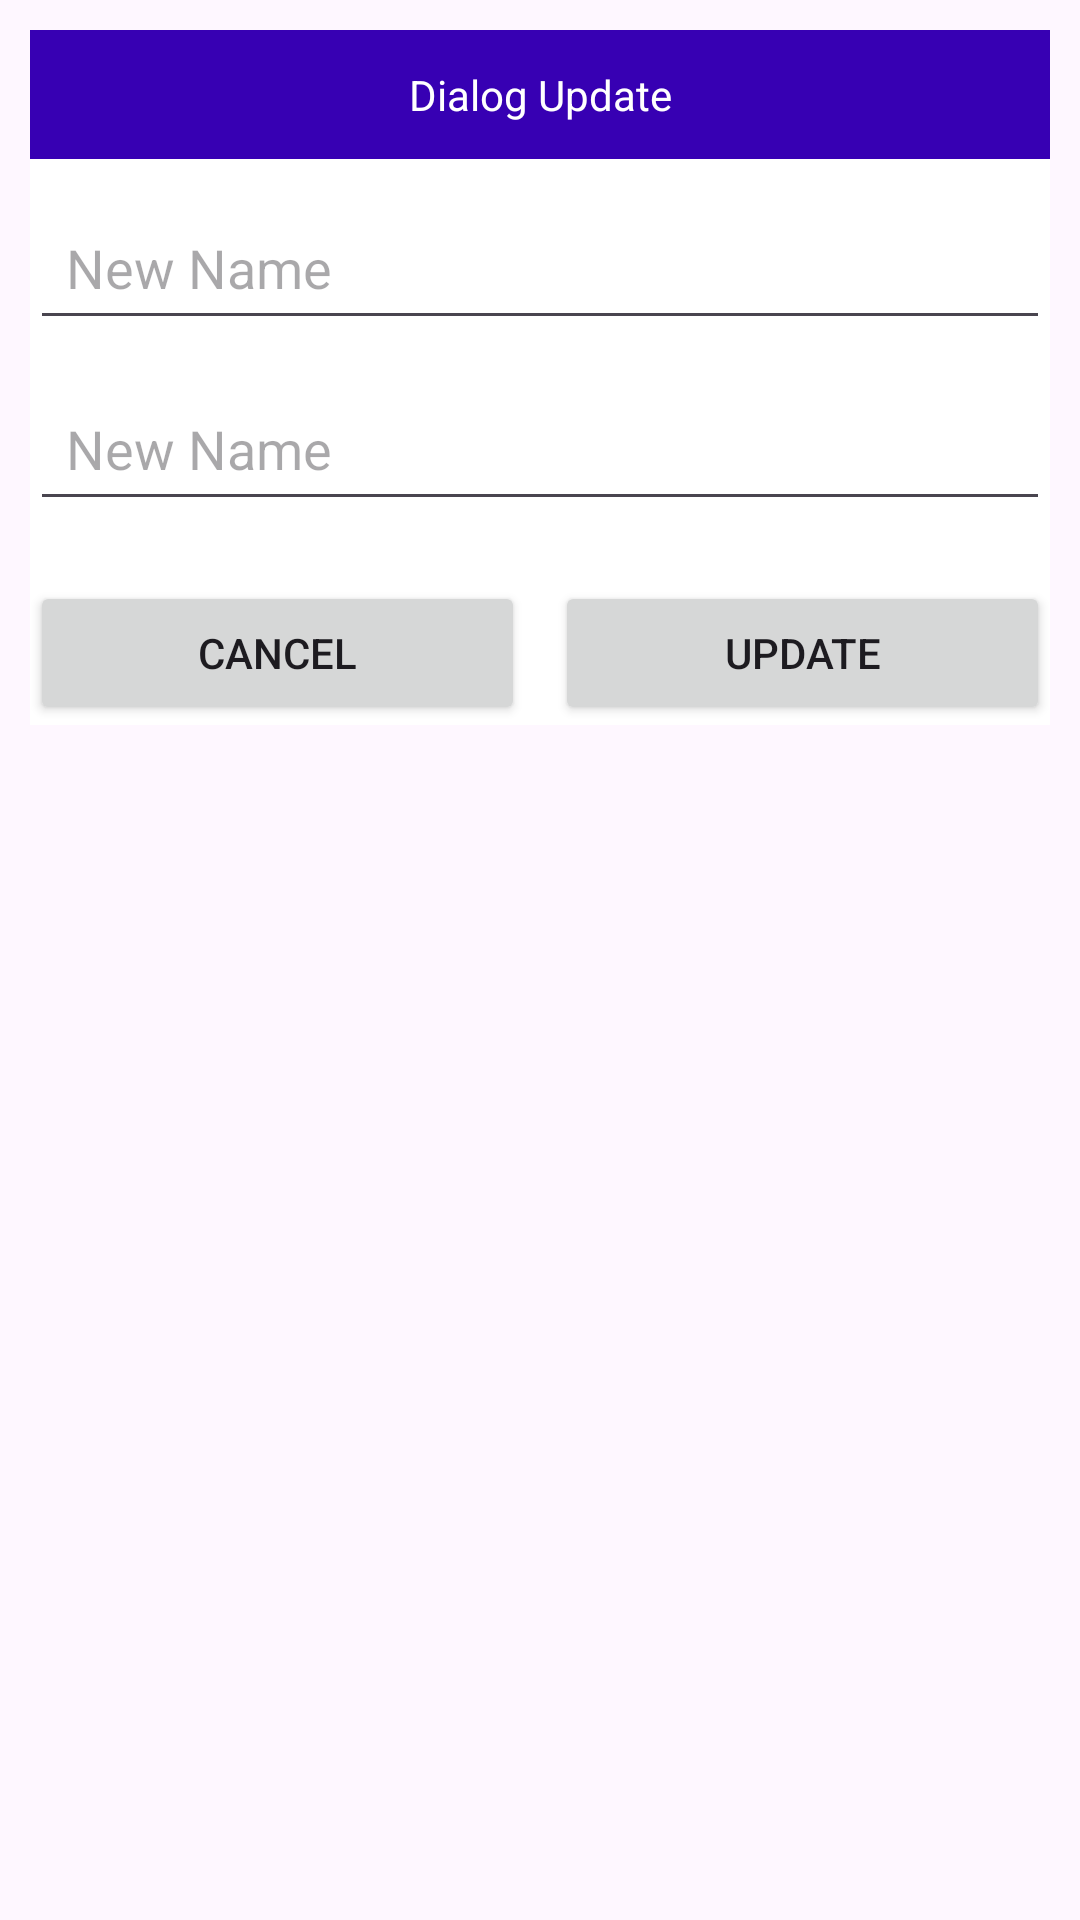

The Android layout XML behind this screen, and the referenced resources:
<!-- AndroidManifest.xml: application theme Theme.QuanLiActivity -->
<!-- res/layout/layout_dialog_update.xml -->
<?xml version="1.0" encoding="utf-8"?>
<LinearLayout xmlns:android="http://schemas.android.com/apk/res/android"
    android:layout_width="match_parent"
    android:layout_height="wrap_content"    
    >
    <LinearLayout
        android:layout_width="match_parent"
        android:layout_height="wrap_content"
        android:layout_margin="10dp"
        android:background="#fff"
        android:orientation="vertical">
        <TextView
            android:layout_width="match_parent"
            android:background="@color/purple_700"
            android:textColor="#fff"
            android:padding="12dp"
            android:gravity="center"
            android:layout_height="wrap_content"
            android:text="Dialog Update"/>
        <EditText
            android:id="@+id/edtUpdateName"
            android:layout_width="match_parent"
            android:layout_height="wrap_content"
            android:hint="New Name"
            android:padding="12dp"
            android:layout_marginTop="12dp"
            />
        <EditText
            android:id="@+id/edtUpdatePass"
            android:layout_width="match_parent"
            android:layout_height="wrap_content"
            android:hint="New Name"
            android:padding="12dp"
            android:layout_marginTop="12dp"
            />
        <LinearLayout
            android:layout_width="match_parent"
            android:layout_height="wrap_content"
            android:layout_marginTop="20dp"
            android:orientation="horizontal">
            <Button
                android:id="@+id/btnCancel"
                android:layout_width="0dp"
                android:layout_height="wrap_content"
                android:layout_weight="1"
                android:layout_marginRight="10dp"
                android:text="Cancel"
                />
            <Button
                android:id="@+id/btnUpdate"
                android:layout_width="0dp"
                android:layout_height="wrap_content"
                android:layout_weight="1"
                android:text="Update"
                />
        </LinearLayout>


    </LinearLayout>

</LinearLayout>
<!-- resources referenced by this layout -->
<resources>
  <style name="Theme.QuanLiActivity" parent="Base.Theme.QuanLiActivity" />
  <style name="Base.Theme.QuanLiActivity" parent="Theme.Material3.DayNight.NoActionBar">
          
          
      </style>
  <!-- not gathered from this repository: default colours our renderer supplied (Android Studio template values) -->
  <color name="purple_700">#FF3700B3</color>
</resources>
